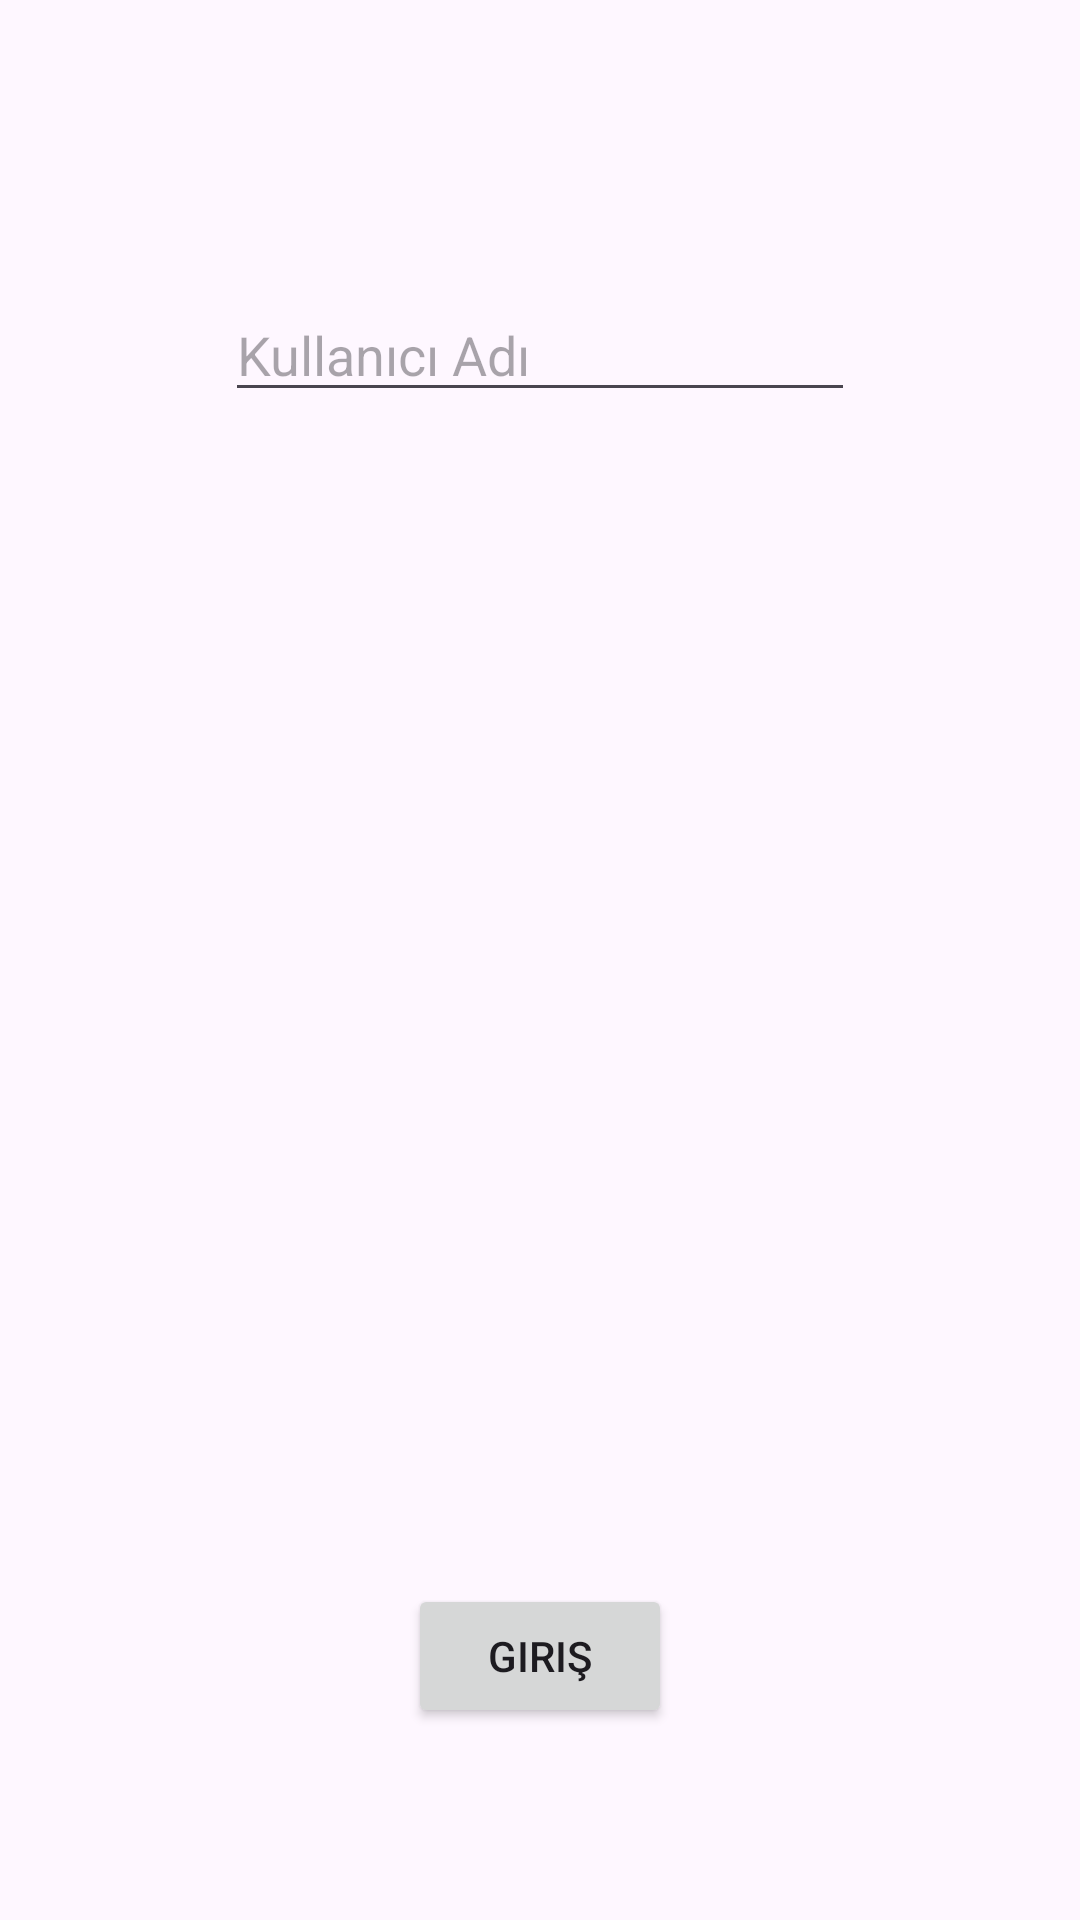

Write the Android layout XML for this screen, with the resource values it uses.
<!-- AndroidManifest.xml: application theme Theme.DineDashr -->
<!-- res/layout/activity_login.xml -->
<?xml version="1.0" encoding="utf-8"?>
<androidx.constraintlayout.widget.ConstraintLayout xmlns:android="http://schemas.android.com/apk/res/android"
    xmlns:app="http://schemas.android.com/apk/res-auto"
    xmlns:tools="http://schemas.android.com/tools"
    android:layout_width="match_parent"
    android:layout_height="match_parent"
    tools:context=".ui.activity.LoginActivity">

    <EditText
        android:id="@+id/editTextKullaniciAdi"
        android:layout_width="wrap_content"
        android:layout_height="wrap_content"
        android:layout_marginTop="96dp"
        android:ems="10"
        android:hint="Kullanıcı Adı"
        android:inputType="text"
        app:layout_constraintEnd_toEndOf="parent"
        app:layout_constraintHorizontal_bias="0.5"
        app:layout_constraintStart_toStartOf="parent"
        app:layout_constraintTop_toTopOf="parent" />

    <Button
        android:id="@+id/buttonGiris"
        android:layout_width="wrap_content"
        android:layout_height="wrap_content"
        android:layout_marginBottom="64dp"
        android:text="Giriş"
        app:layout_constraintBottom_toBottomOf="parent"
        app:layout_constraintEnd_toEndOf="parent"
        app:layout_constraintHorizontal_bias="0.5"
        app:layout_constraintStart_toStartOf="parent" />
</androidx.constraintlayout.widget.ConstraintLayout>
<!-- resources referenced by this layout -->
<resources>
  <style name="Theme.DineDashr" parent="Base.Theme.DineDashr" />
  <style name="Base.Theme.DineDashr" parent="Theme.Material3.DayNight.NoActionBar">
           <item name="colorPrimary">@color/colorPrimary</item>
      </style>
  <color name="colorPrimary">#680400</color>
</resources>
